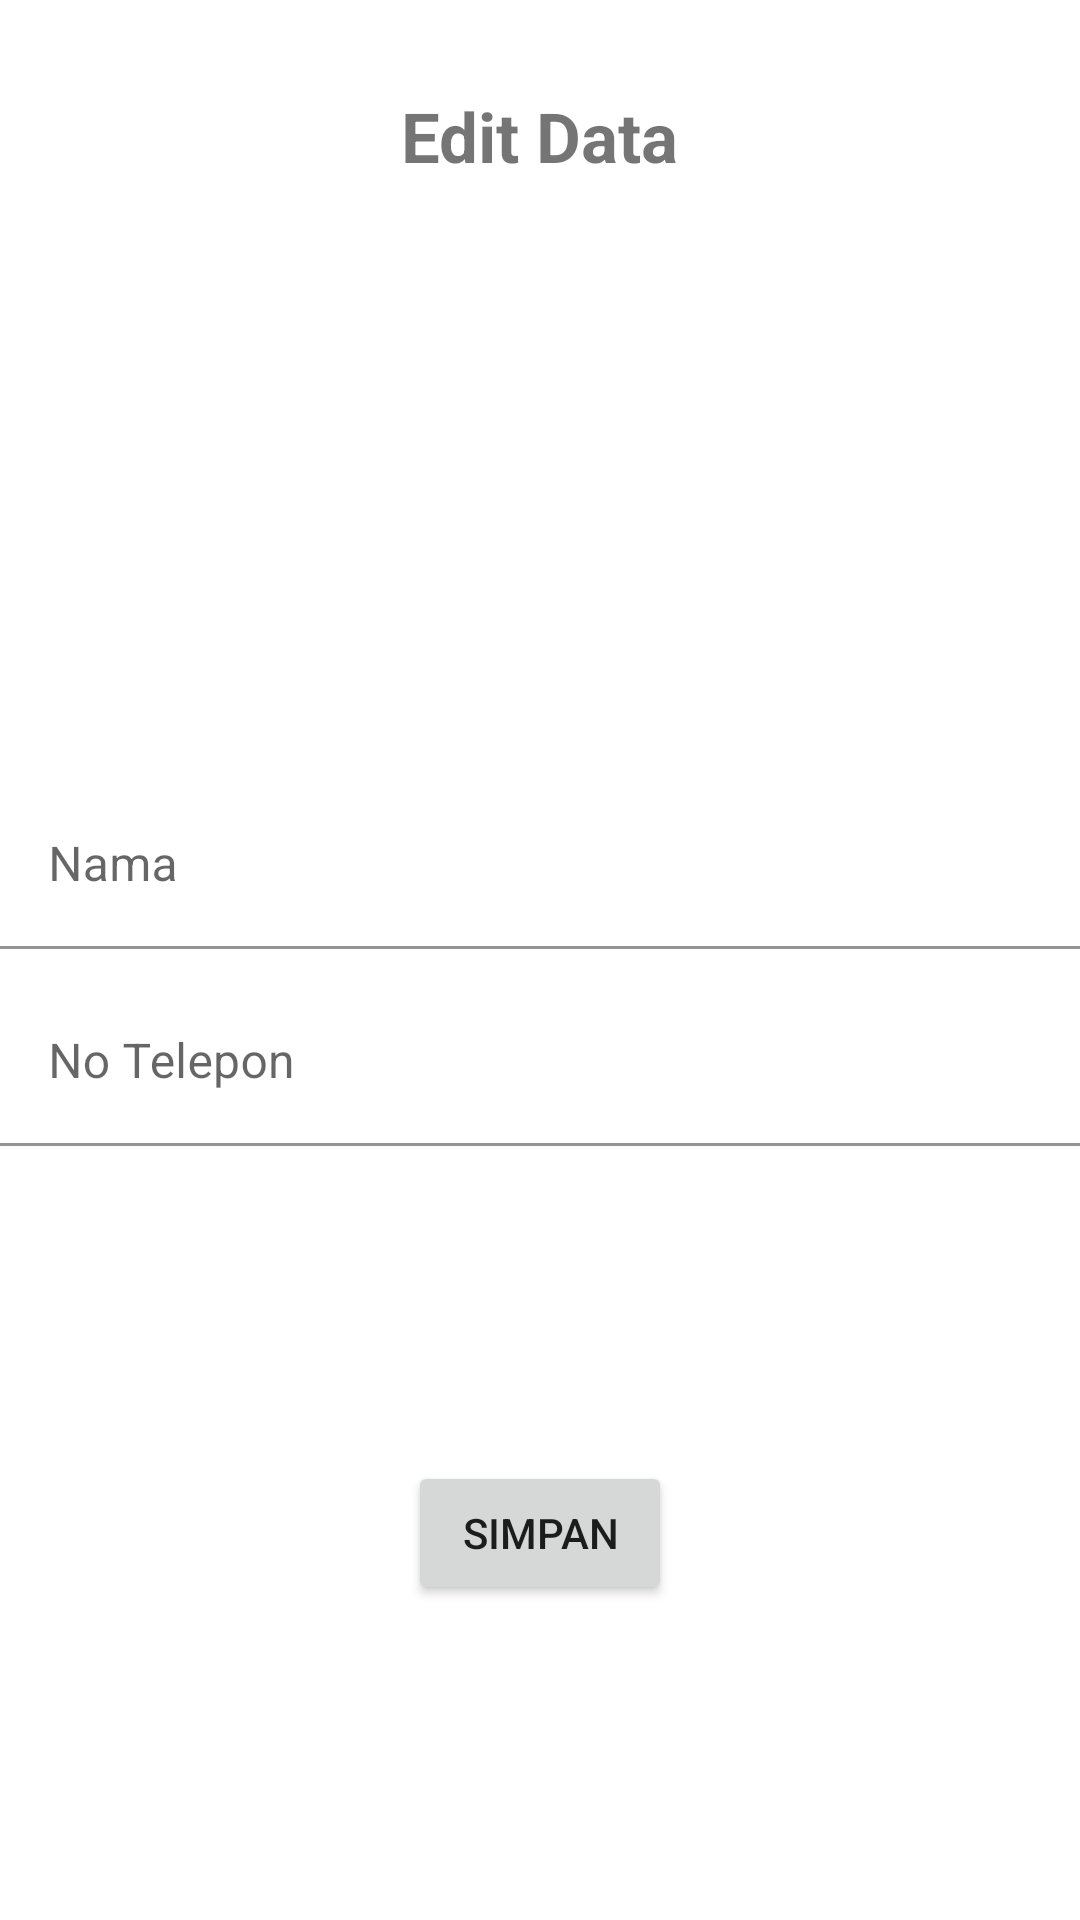

Here is an Android app screen rendered from its layout file. Give the layout XML and the strings, colors and styles it references.
<!-- AndroidManifest.xml: application theme Theme.Exercise2pam -->
<!-- res/layout/activity_edit_teman.xml -->
<?xml version="1.0" encoding="utf-8"?>
<androidx.constraintlayout.widget.ConstraintLayout xmlns:android="http://schemas.android.com/apk/res/android"
xmlns:app="http://schemas.android.com/apk/res-auto"
xmlns:tools="http://schemas.android.com/tools"
android:layout_width="match_parent"
android:layout_height="match_parent"
tools:context=".EditTemanActivity">

<TextView
    android:id="@+id/textView"
    android:layout_width="wrap_content"
    android:layout_height="wrap_content"
    android:text="Edit Data"
    android:textSize="23sp"
    android:textStyle="bold"
    android:layout_marginTop="30dp"
    app:layout_constraintEnd_toEndOf="parent"
    app:layout_constraintStart_toStartOf="parent"
    app:layout_constraintTop_toTopOf="parent" />

<com.google.android.material.textfield.TextInputLayout
    android:id="@+id/textInputLayout"
    android:layout_width="match_parent"
    android:layout_height="wrap_content"
    android:layout_marginTop="200dp"
    app:layout_constraintEnd_toEndOf="@+id/textView"
    app:layout_constraintStart_toStartOf="@+id/textView"
    app:layout_constraintTop_toBottomOf="@+id/textView" >

    <com.google.android.material.textfield.TextInputEditText
        android:id="@+id/tiEditNama"
        android:layout_width="match_parent"
        android:layout_height="wrap_content"
        android:background="@color/cardview_light_background"
        android:hint="Nama" />

</com.google.android.material.textfield.TextInputLayout>

<com.google.android.material.textfield.TextInputLayout
    android:id="@+id/textInputLayout2"
    android:layout_width="match_parent"
    android:layout_height="wrap_content"
    android:layout_marginTop="10dp"
    app:layout_constraintEnd_toEndOf="parent"
    app:layout_constraintStart_toStartOf="@+id/textInputLayout"
    app:layout_constraintTop_toBottomOf="@+id/textInputLayout">

    <com.google.android.material.textfield.TextInputEditText
        android:id="@+id/tiEditTelepon"
        android:layout_width="match_parent"
        android:layout_height="wrap_content"
        android:background="@color/cardview_light_background"
        android:inputType="number"
        android:hint="No Telepon" />
</com.google.android.material.textfield.TextInputLayout>

<Button
    android:id="@+id/btnUpdate"
    android:layout_width="wrap_content"
    android:layout_height="wrap_content"
    android:text="Simpan"
    app:layout_constraintBottom_toBottomOf="parent"
    app:layout_constraintEnd_toEndOf="@+id/textInputLayout2"
    app:layout_constraintStart_toStartOf="@+id/textInputLayout2"
    app:layout_constraintTop_toBottomOf="@+id/textInputLayout2" />

</androidx.constraintlayout.widget.ConstraintLayout>
<!-- resources referenced by this layout -->
<resources>
  <style name="Theme.Exercise2pam" parent="Theme.MaterialComponents.DayNight.DarkActionBar">
          
          <item name="colorPrimary">@color/purple_500</item>
          <item name="colorPrimaryVariant">@color/purple_700</item>
          <item name="colorOnPrimary">@color/white</item>
          
          <item name="colorSecondary">@color/teal_200</item>
          <item name="colorSecondaryVariant">@color/teal_700</item>
          <item name="colorOnSecondary">@color/black</item>
          
          <item name="android:statusBarColor" tools:targetApi="l">?attr/colorPrimaryVariant</item>
          
      </style>
  <!-- not gathered from this repository: default colours our renderer supplied (Android Studio template values) -->
  <color name="purple_500">#FF6200EE</color>
  <color name="purple_700">#FF3700B3</color>
  <color name="teal_200">#FF03DAC5</color>
  <color name="teal_700">#FF018786</color>
  <color name="black">#FF000000</color>
  <color name="white">#FFFFFFFF</color>
</resources>
